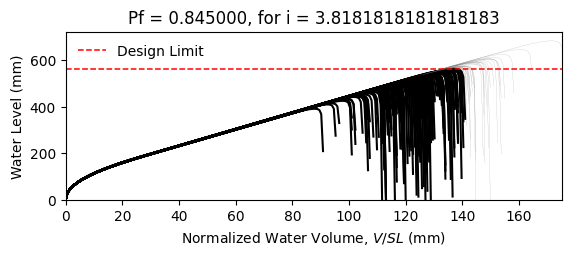

Values plotted in this chart, from the file beside it:
W14X22, L = 360.0 in, slope = 0.020833333333333332 in/in, dead load = 6.944444444444444e-05 kip/in…
zwlim AISC Appendix 2, zwlim DAMP, zwlim Proposed for ASCE 7, zwlim Neglect Ponding, dhnom Denver, dhnom New York, dhnom New Orleans, dh Denver, dh New York, dh New Orleans, dmax
15.16, 15.45, 13.32, 15.16, 12.18, 12.18, 12.18, 18.94, 18.94, 18.94, 22.04, Fail, 
15.16, 15.45, 13.32, 15.16, 12.18, 12.18, 12.18, 18.94, 18.94, 18.94, 19.25, Fail, 
15.16, 15.45, 13.32, 15.16, 12.18, 12.18, 12.18, 18.94, 18.94, 18.94, 18.53, Fail, 
15.16, 15.45, 13.32, 15.16, 12.18, 12.18, 12.18, 18.94, 18.94, 18.94, 21.76, Fail, 
15.16, 15.45, 13.32, 15.16, 12.18, 12.18, 12.18, 18.94, 18.94, 18.94, 18.27, Fail, 
15.16, 15.45, 13.32, 15.16, 12.18, 12.18, 12.18, 18.94, 18.94, 18.94, 26.92, Safe, 
15.16, 15.45, 13.32, 15.16, 12.18, 12.18, 12.18, 18.94, 18.94, 18.94, 20.34, Fail, 
15.16, 15.45, 13.32, 15.16, 12.18, 12.18, 12.18, 18.94, 18.94, 18.94, 18.44, Fail, 
15.16, 15.45, 13.32, 15.16, 12.18, 12.18, 12.18, 18.94, 18.94, 18.94, 21.26, Fail, 
15.16, 15.45, 13.32, 15.16, 12.18, 12.18, 12.18, 18.94, 18.94, 18.94, 19.98, Fail, 
15.16, 15.45, 13.32, 15.16, 12.18, 12.18, 12.18, 18.94, 18.94, 18.94, 17.62, Fail, 
15.16, 15.45, 13.32, 15.16, 12.18, 12.18, 12.18, 18.94, 18.94, 18.94, 17.01, Fail, 
15.16, 15.45, 13.32, 15.16, 12.18, 12.18, 12.18, 18.94, 18.94, 18.94, 21.45, Fail, 
15.16, 15.45, 13.32, 15.16, 12.18, 12.18, 12.18, 18.94, 18.94, 18.94, 18.86, Fail, 
15.16, 15.45, 13.32, 15.16, 12.18, 12.18, 12.18, 18.94, 18.94, 18.94, 21.85, Fail, 
15.16, 15.45, 13.32, 15.16, 12.18, 12.18, 12.18, 18.94, 18.94, 18.94, 19.85, Fail, 
15.16, 15.45, 13.32, 15.16, 12.18, 12.18, 12.18, 18.94, 18.94, 18.94, 20.51, Fail, 
15.16, 15.45, 13.32, 15.16, 12.18, 12.18, 12.18, 18.94, 18.94, 18.94, 22.44, Safe, 
15.16, 15.45, 13.32, 15.16, 12.18, 12.18, 12.18, 18.94, 18.94, 18.94, 18.38, Fail, 
15.16, 15.45, 13.32, 15.16, 12.18, 12.18, 12.18, 18.94, 18.94, 18.94, 19.32, Fail, 
15.16, 15.45, 13.32, 15.16, 12.18, 12.18, 12.18, 18.94, 18.94, 18.94, 18.3, Fail, 
15.16, 15.45, 13.32, 15.16, 12.18, 12.18, 12.18, 18.94, 18.94, 18.94, 21.68, Fail, 
15.16, 15.45, 13.32, 15.16, 12.18, 12.18, 12.18, 18.94, 18.94, 18.94, 22.56, Safe, 
15.16, 15.45, 13.32, 15.16, 12.18, 12.18, 12.18, 18.94, 18.94, 18.94, 20.09, Fail, 
15.16, 15.45, 13.32, 15.16, 12.18, 12.18, 12.18, 18.94, 18.94, 18.94, 19.21, Fail, 
15.16, 15.45, 13.32, 15.16, 12.18, 12.18, 12.18, 18.94, 18.94, 18.94, 16.94, Fail, 
15.16, 15.45, 13.32, 15.16, 12.18, 12.18, 12.18, 18.94, 18.94, 18.94, 21.16, Fail, 
15.16, 15.45, 13.32, 15.16, 12.18, 12.18, 12.18, 18.94, 18.94, 18.94, 20.84, Fail, 
15.16, 15.45, 13.32, 15.16, 12.18, 12.18, 12.18, 18.94, 18.94, 18.94, 18.46, Fail, 
15.16, 15.45, 13.32, 15.16, 12.18, 12.18, 12.18, 18.94, 18.94, 18.94, 23.29, Safe, 
15.16, 15.45, 13.32, 15.16, 12.18, 12.18, 12.18, 18.94, 18.94, 18.94, 20.46, Fail, 
15.16, 15.45, 13.32, 15.16, 12.18, 12.18, 12.18, 18.94, 18.94, 18.94, 21.19, Fail, 
15.16, 15.45, 13.32, 15.16, 12.18, 12.18, 12.18, 18.94, 18.94, 18.94, 19.02, Fail, 
15.16, 15.45, 13.32, 15.16, 12.18, 12.18, 12.18, 18.94, 18.94, 18.94, 22.61, Safe, 
15.16, 15.45, 13.32, 15.16, 12.18, 12.18, 12.18, 18.94, 18.94, 18.94, 21.5, Fail, 
15.16, 15.45, 13.32, 15.16, 12.18, 12.18, 12.18, 18.94, 18.94, 18.94, 18.4, Fail, 
15.16, 15.45, 13.32, 15.16, 12.18, 12.18, 12.18, 18.94, 18.94, 18.94, 20.81, Fail, 
15.16, 15.45, 13.32, 15.16, 12.18, 12.18, 12.18, 18.94, 18.94, 18.94, 21.16, Fail, 
15.16, 15.45, 13.32, 15.16, 12.18, 12.18, 12.18, 18.94, 18.94, 18.94, 22.05, Fail, 
15.16, 15.45, 13.32, 15.16, 12.18, 12.18, 12.18, 18.94, 18.94, 18.94, 17.82, Fail, 
15.16, 15.45, 13.32, 15.16, 12.18, 12.18, 12.18, 18.94, 18.94, 18.94, 22.52, Safe, 
15.16, 15.45, 13.32, 15.16, 12.18, 12.18, 12.18, 18.94, 18.94, 18.94, 19.04, Fail, 
15.16, 15.45, 13.32, 15.16, 12.18, 12.18, 12.18, 18.94, 18.94, 18.94, 19.99, Fail, 
15.16, 15.45, 13.32, 15.16, 12.18, 12.18, 12.18, 18.94, 18.94, 18.94, 19.5, Fail, 
15.16, 15.45, 13.32, 15.16, 12.18, 12.18, 12.18, 18.94, 18.94, 18.94, 22.26, Safe, 
15.16, 15.45, 13.32, 15.16, 12.18, 12.18, 12.18, 18.94, 18.94, 18.94, 17.41, Fail, 
15.16, 15.45, 13.32, 15.16, 12.18, 12.18, 12.18, 18.94, 18.94, 18.94, 20.33, Fail, 
15.16, 15.45, 13.32, 15.16, 12.18, 12.18, 12.18, 18.94, 18.94, 18.94, 19.02, Fail, 
15.16, 15.45, 13.32, 15.16, 12.18, 12.18, 12.18, 18.94, 18.94, 18.94, 20.38, Fail, 
15.16, 15.45, 13.32, 15.16, 12.18, 12.18, 12.18, 18.94, 18.94, 18.94, 18.58, Fail, 
15.16, 15.45, 13.32, 15.16, 12.18, 12.18, 12.18, 18.94, 18.94, 18.94, 21.72, Fail, 
15.16, 15.45, 13.32, 15.16, 12.18, 12.18, 12.18, 18.94, 18.94, 18.94, 16.33, Fail, 
15.16, 15.45, 13.32, 15.16, 12.18, 12.18, 12.18, 18.94, 18.94, 18.94, 20.44, Fail, 
15.16, 15.45, 13.32, 15.16, 12.18, 12.18, 12.18, 18.94, 18.94, 18.94, 19, Fail, 
15.16, 15.45, 13.32, 15.16, 12.18, 12.18, 12.18, 18.94, 18.94, 18.94, 23.16, Safe, 
15.16, 15.45, 13.32, 15.16, 12.18, 12.18, 12.18, 18.94, 18.94, 18.94, 18.9, Fail, 
15.16, 15.45, 13.32, 15.16, 12.18, 12.18, 12.18, 18.94, 18.94, 18.94, 19.99, Fail, 
15.16, 15.45, 13.32, 15.16, 12.18, 12.18, 12.18, 18.94, 18.94, 18.94, 18.87, Fail, 
15.16, 15.45, 13.32, 15.16, 12.18, 12.18, 12.18, 18.94, 18.94, 18.94, 17.09, Fail, 
... 142 more rows
